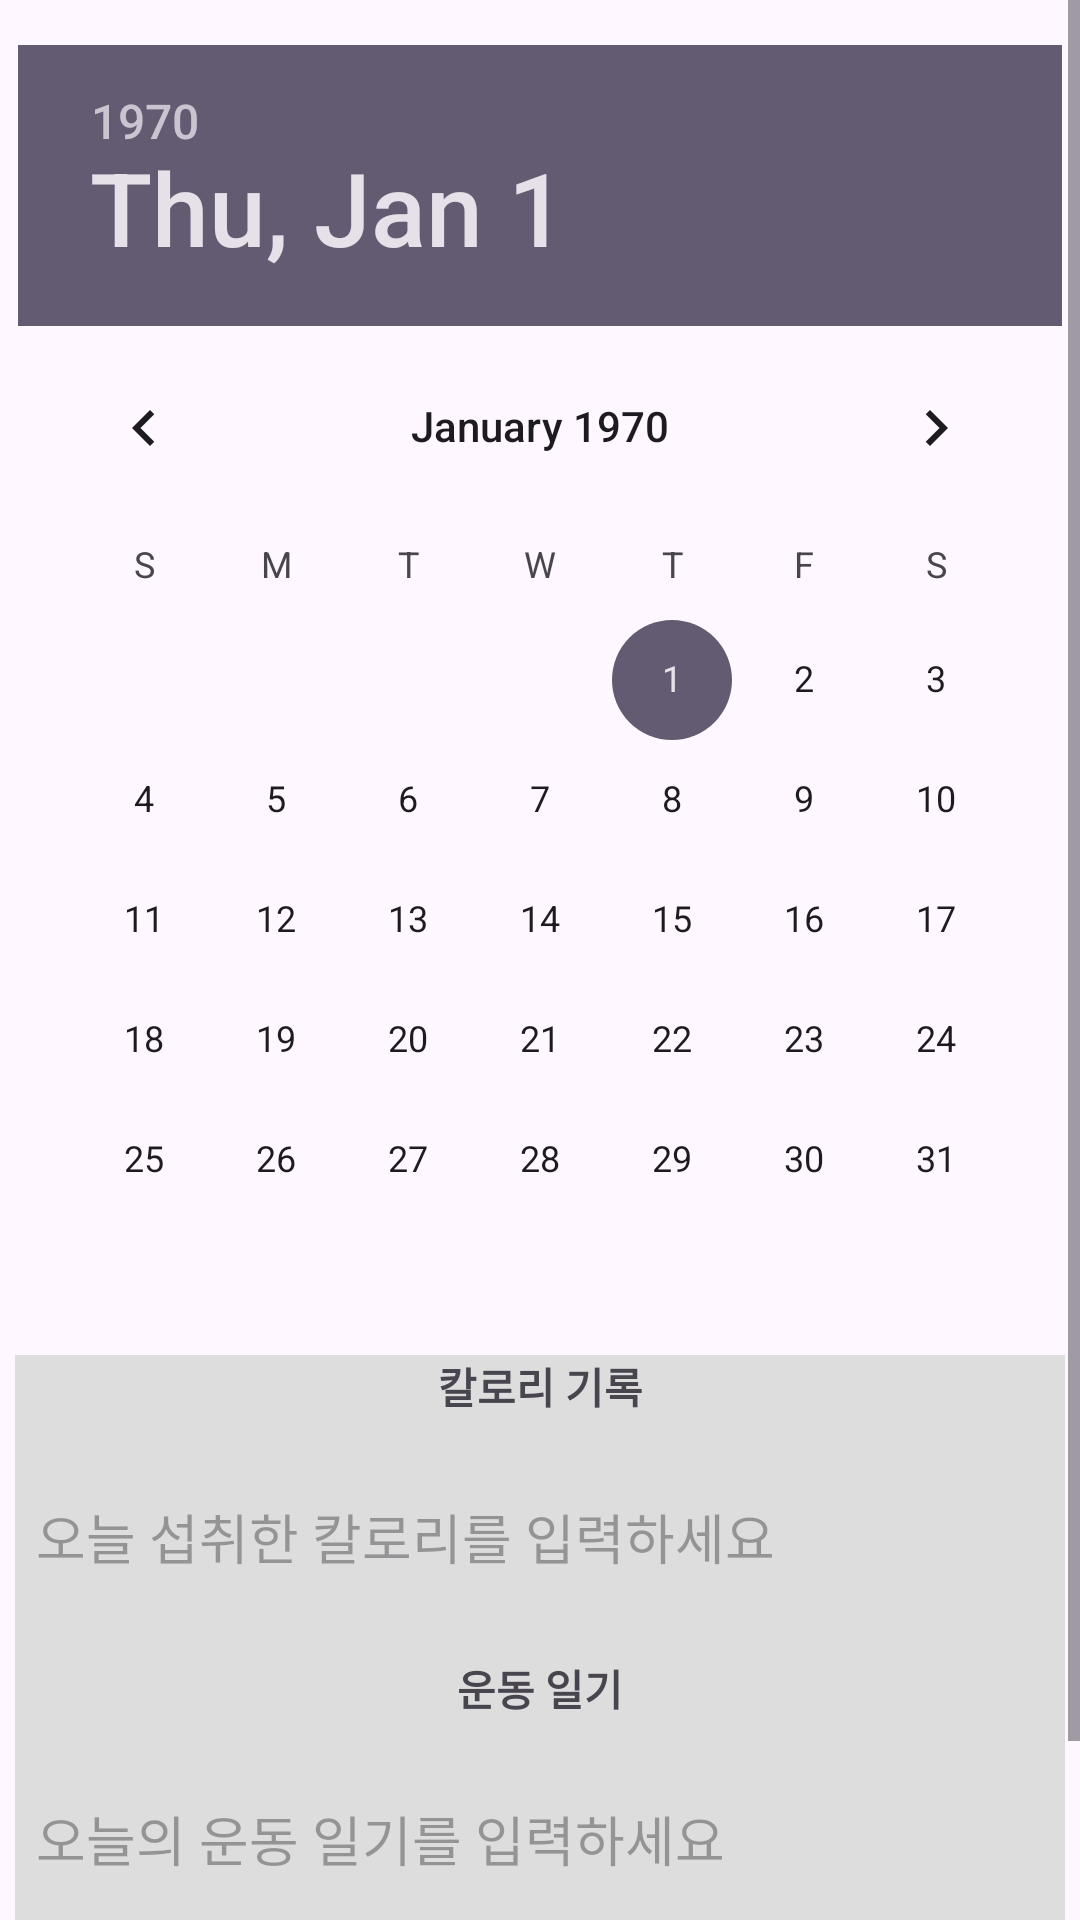

Write the Android layout XML for this screen, with the resource values it uses.
<!-- AndroidManifest.xml: application theme Theme.Desserts -->
<!-- res/layout/activity_health.xml -->
<?xml version="1.0" encoding="utf-8"?>
<ScrollView
    xmlns:android="http://schemas.android.com/apk/res/android"
    xmlns:tools="http://schemas.android.com/tools"
    android:layout_width="match_parent"
    android:layout_height="match_parent"
    tools:context=".HealthActivity">

    <LinearLayout
        android:layout_width="match_parent"
        android:layout_height="wrap_content"
        android:orientation="vertical">

        
        <LinearLayout
            android:layout_width="match_parent"
            android:layout_height="wrap_content"
            android:layout_gravity="fill_horizontal"
            android:gravity="center_horizontal"
            android:orientation="vertical">

            <DatePicker
                android:id="@+id/datePicker"
                android:layout_width="wrap_content"
                android:layout_height="wrap_content"
                android:layout_marginTop="15dp" />
        </LinearLayout>

        
        <LinearLayout
            android:layout_width="match_parent"
            android:layout_height="match_parent"
            android:orientation="vertical"
            android:padding="5dp">

            <TextView
                android:id="@+id/viewText1"
                android:layout_width="match_parent"
                android:layout_height="wrap_content"
                android:background="#DDDDDD"
                android:gravity="center"
                android:text="칼로리 기록"
                android:textStyle="bold" />

            <EditText
                android:id="@+id/calorieEditText"
                android:layout_width="match_parent"
                android:layout_height="80dp"
                android:background="#DDDDDD"
                android:ems="10"
                android:gravity="start|center_vertical"
                android:inputType="numberDecimal"
                android:padding="7dp"
                android:hint="오늘 섭취한 칼로리를 입력하세요" />

            
            <TextView
                android:id="@+id/viewText2"
                android:layout_width="match_parent"
                android:layout_height="wrap_content"
                android:background="#DDDDDD"
                android:gravity="center"
                android:text="운동 일기"
                android:textStyle="bold" />

            <EditText
                android:id="@+id/exerciseDiaryEditText"
                android:layout_width="match_parent"
                android:layout_height="80dp"
                android:background="#DDDDDD"
                android:ems="10"
                android:gravity="start|center_vertical"
                android:inputType="textMultiLine"
                android:padding="7dp"
                android:hint="오늘의 운동 일기를 입력하세요" />

            
            <Button
                android:id="@+id/saveButton"
                android:layout_width="match_parent"
                android:layout_height="wrap_content"
                android:text="저장"/>

        </LinearLayout>
    </LinearLayout>
</ScrollView>
<!-- resources referenced by this layout -->
<resources>
  <style name="Theme.Desserts" parent="Base.Theme.Desserts" />
  <style name="Base.Theme.Desserts" parent="Theme.Material3.DayNight.NoActionBar">
          
          
      </style>
</resources>
